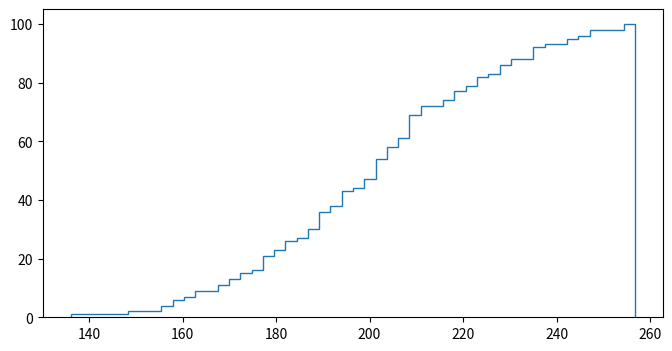

The matplotlib source for this figure: (Note: this script raises an exception after producing the figure.)
import numpy as np
import matplotlib.pyplot as plt
from matplotlib import mlab

np.random.seed(0)

mu = 200
sigma = 25
n_bins = 50
x = np.random.normal(mu, sigma, size=100)

fig, ax = plt.subplots(figsize=(8, 4))

# plot the cumulative histogram
n, bins, patches = ax.hist(x, n_bins, normed=1, histtype='step',
                           cumulative=True, label='Empirical')

# Add a line showing the expected distribution.
y = mlab.normpdf(bins, mu, sigma).cumsum()
y /= y[-1]

ax.plot(bins, y, 'k--', linewidth=1.5, label='Theoretical')

# Overlay a reversed cumulative histogram.
ax.hist(x, bins=bins, normed=1, histtype='step', cumulative=-1,
        label='Reversed emp.')

# tidy up the figure
ax.grid(True)
ax.legend(loc='right')
ax.set_title('Cumulative step histograms')
ax.set_xlabel('Annual rainfall (mm)')
ax.set_ylabel('Likelihood of occurrence')

plt.show()
